Photos from the image-classification dataset "test-categorical" in the GitHub repository igonzalezespi/TFG. Its 4 classes are: altogrado, ascus, bajogrado, benign.

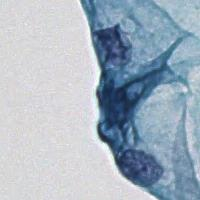
Label: benign

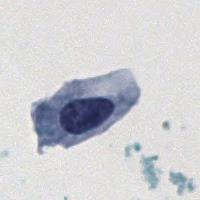
Label: altogrado

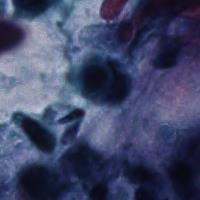
Label: altogrado

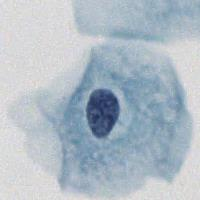
Label: ascus

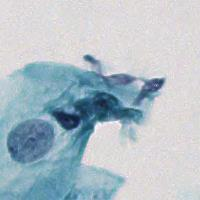
Label: benign

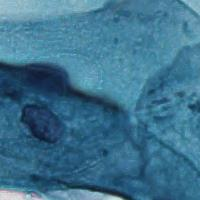
Label: benign
